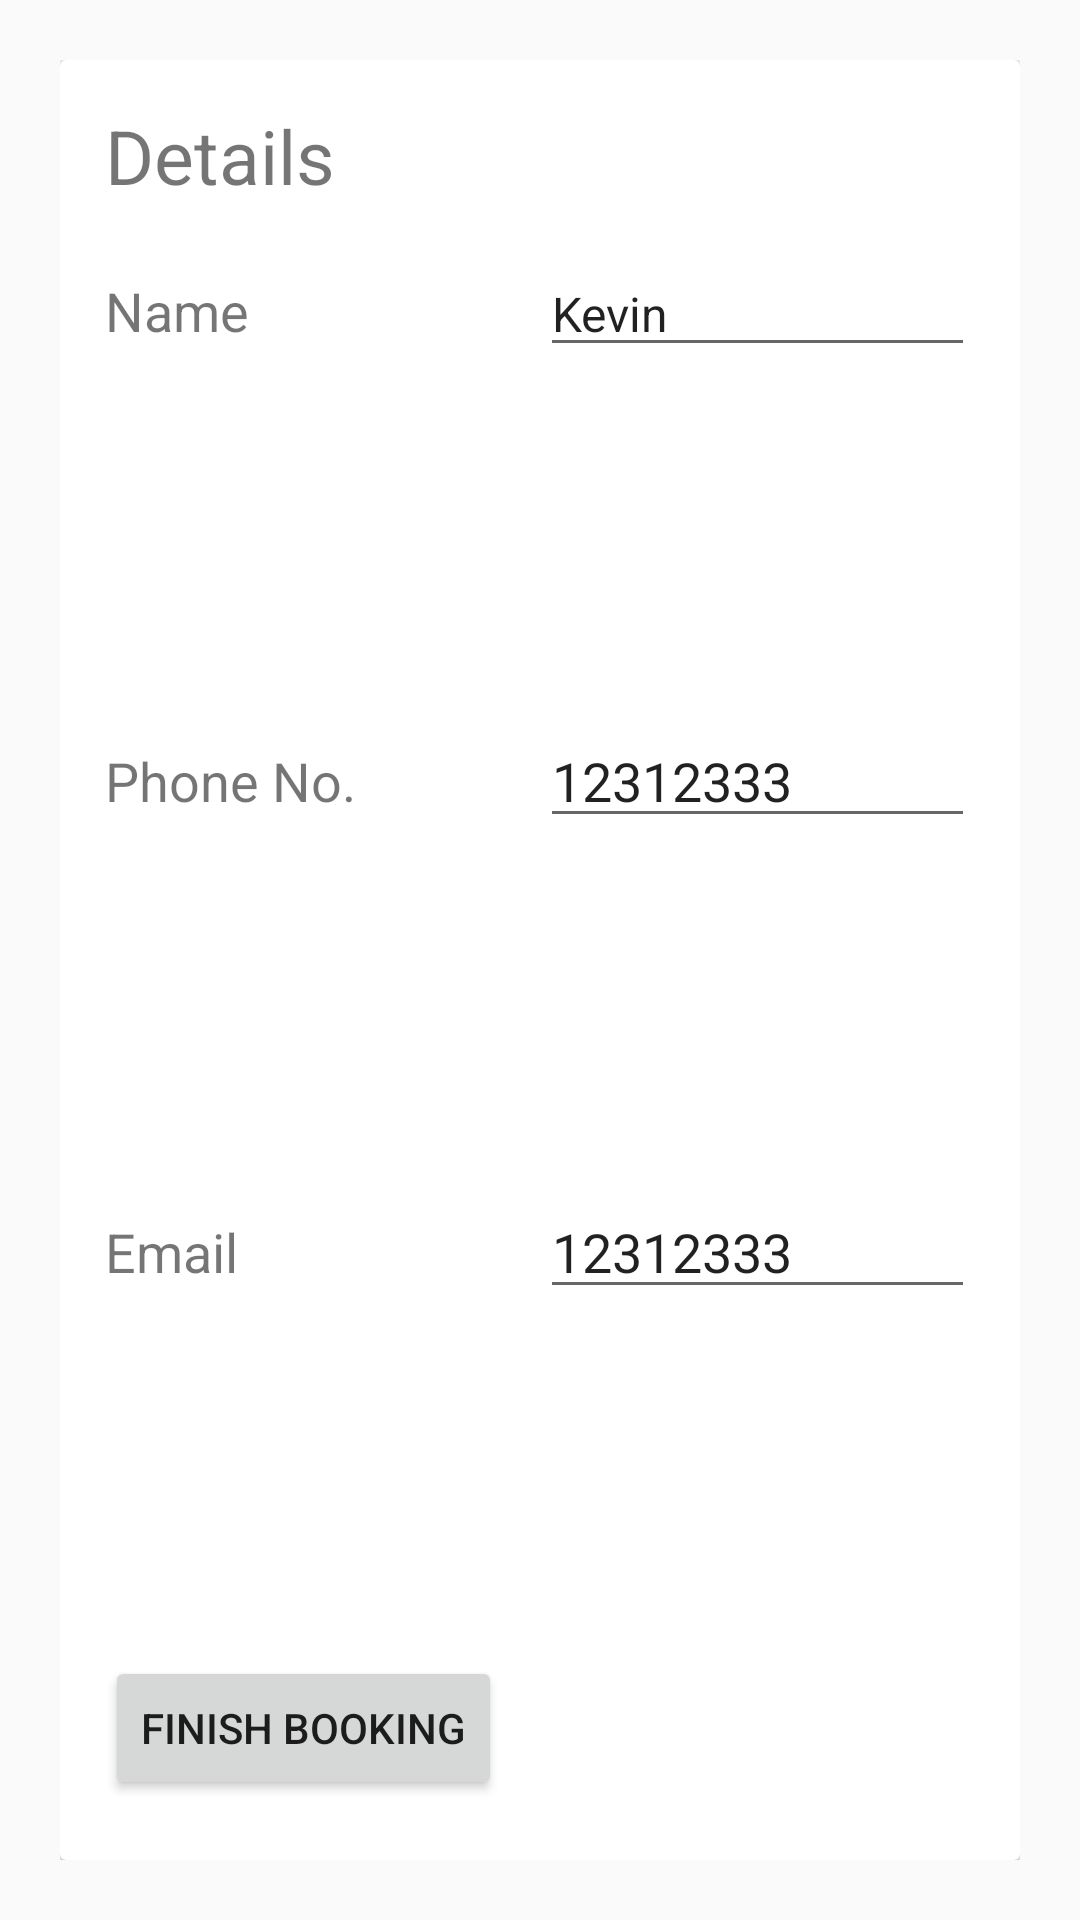

Produce the Android XML layout that renders to this screen, including the resource entries it uses.
<!-- AndroidManifest.xml: activity theme AppTheme.NoActionBar -->
<!-- res/layout/activity_registration.xml -->
<?xml version="1.0" encoding="utf-8"?>
<FrameLayout xmlns:android="http://schemas.android.com/apk/res/android"
    xmlns:tools="http://schemas.android.com/tools"
    android:layout_width="match_parent"
    android:layout_height="match_parent"
    android:padding="20dp"
    tools:context=".RegistrationActivity">
    <android.support.v7.widget.CardView
        android:layout_width="match_parent"
        android:layout_height="match_parent">

        <LinearLayout
            android:layout_width="match_parent"
            android:layout_height="match_parent"
            android:orientation="vertical"
            android:padding="15dp"
            android:weightSum="3">
            <TextView
                android:layout_width="match_parent"
                android:layout_height="wrap_content"
                android:text="Details"
                android:textSize="25dp"
                android:layout_marginBottom="15dp"/>
            <LinearLayout
                android:layout_width="match_parent"
                android:layout_height="wrap_content"
                android:layout_weight="1"
                android:orientation="horizontal"
                android:weightSum="2"
                android:layout_marginBottom="5dp">
                <TextView
                    android:layout_width="0dp"
                    android:layout_height="wrap_content"
                    android:text="Name"
                    android:gravity="left"
                    android:layout_weight="1"
                    android:textSize="18dp"/>
                <EditText
                    android:id="@+id/name"
                    android:layout_width="0dp"
                    android:layout_height="wrap_content"
                    android:text="Kevin"
                    android:layout_weight="1"
                    android:textSize="16dp"/>
            </LinearLayout>
            <LinearLayout
                android:layout_width="match_parent"
                android:layout_height="wrap_content"
                android:layout_weight="1"
                android:orientation="horizontal"
                android:weightSum="2"
                android:layout_marginBottom="5dp">
                <TextView
                    android:layout_width="0dp"
                    android:layout_height="wrap_content"
                    android:text="Phone No."
                    android:gravity="left"
                    android:layout_weight="1"
                    android:textSize="18dp"/>
                <EditText
                    android:id="@+id/phone_number"
                    android:layout_width="0dp"
                    android:layout_height="wrap_content"
                    android:text="12312333"
                    android:layout_weight="1"
                    android:gravity="left"
                    android:inputType="phone"/>
            </LinearLayout>
            <LinearLayout
                android:layout_width="match_parent"
                android:layout_height="wrap_content"
                android:layout_weight="1"
                android:orientation="horizontal"
                android:weightSum="2"
                android:layout_marginBottom="5dp">
                <TextView
                    android:layout_width="0dp"
                    android:layout_height="wrap_content"
                    android:text="Email"
                    android:gravity="left"
                    android:layout_weight="1"
                    android:textSize="18dp"/>
                <EditText
                    android:id="@+id/email"
                    android:layout_width="0dp"
                    android:layout_height="wrap_content"
                    android:text="12312333"
                    android:layout_weight="1"
                    android:gravity="left"
                    android:inputType="phone"/>
            </LinearLayout>
            <LinearLayout
                android:layout_width="match_parent"
                android:layout_height="wrap_content"
                android:layout_weight="1"
                android:orientation="horizontal"
                android:weightSum="2"
                android:layout_marginBottom="5dp">
                <Button
                    android:layout_width="wrap_content"
                    android:layout_height="wrap_content"
                    android:id="@+id/finishBookingBtn"
                    android:text="Finish Booking"/>
            </LinearLayout>
        </LinearLayout>
    </android.support.v7.widget.CardView>

</FrameLayout>
<!-- resources referenced by this layout -->
<resources>
  <style name="AppTheme.NoActionBar">
          <item name="windowActionBar">false</item>
          <item name="windowNoTitle">true</item>
      </style>
</resources>
